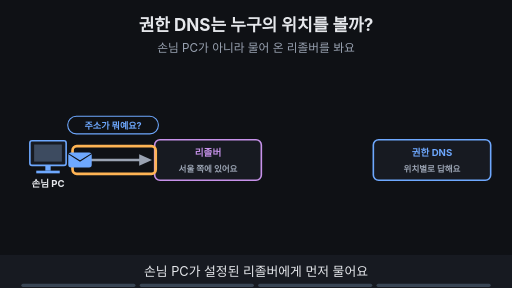
t = 0.00 s
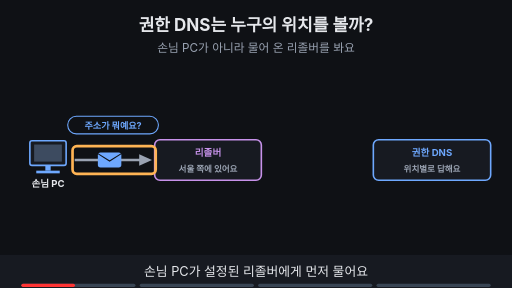
t = 1.88 s
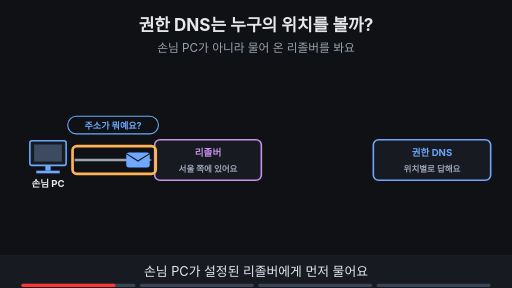
t = 3.30 s
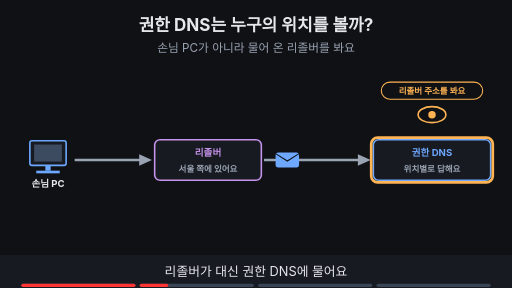
t = 5.00 s
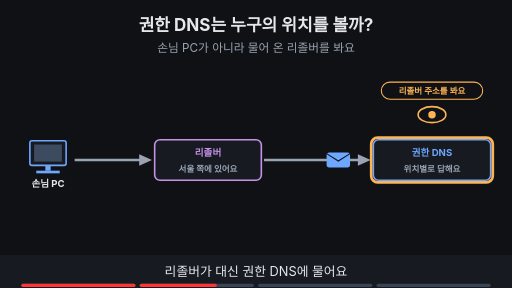
t = 6.70 s
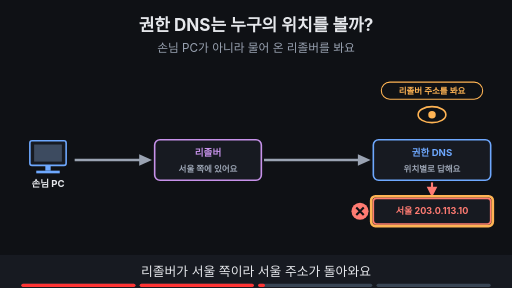
t = 8.24 s

The animated SVG that drew these frames (rendered in a browser with its animation timeline set to each time). Animation: 23 SMIL elements (animate=21,animateTransform=2); frames cover the first 8.24 s, repeats indefinitely.

<svg xmlns="http://www.w3.org/2000/svg" viewBox="0 0 960 540" width="960" height="540" font-family="-apple-system,'Apple SD Gothic Neo','Segoe UI',sans-serif">
<title>권한 DNS는 누구의 위치를 볼까?</title>
<rect width="960" height="540" fill="#0f1115"/>
<text x="480" y="58" text-anchor="middle" font-size="32" font-weight="700" fill="#e6e8ec">권한 DNS는 누구의 위치를 볼까?</text>
<text x="480" y="98" text-anchor="middle" font-size="22" fill="#9aa3b2">손님 PC가 아니라 물어 온 리졸버를 봐요</text>
<rect x="56" y="264" width="68" height="46" rx="4" fill="#171a21" stroke="#6ea8fe" stroke-width="3"/><rect x="64" y="271" width="52" height="32" fill="#3d4b60"/><rect x="85" y="310" width="10" height="10" fill="#6ea8fe"/><rect x="68" y="320" width="44" height="5" fill="#6ea8fe"/><text x="90" y="350" text-anchor="middle" font-size="18" font-weight="700" fill="#e6e8ec">손님 PC</text><rect x="290" y="262" width="200" height="76" rx="10" fill="#171a21" stroke="#c792ea" stroke-width="3"/><text x="390" y="292" text-anchor="middle" font-size="18" font-weight="700" fill="#c792ea">리졸버</text><text x="390" y="322" text-anchor="middle" font-size="16" font-weight="700" fill="#9aa3b2">서울 쪽에 있어요</text><rect x="700" y="262" width="220" height="76" rx="10" fill="#171a21" stroke="#6ea8fe" stroke-width="3"/><text x="810" y="292" text-anchor="middle" font-size="18" font-weight="700" fill="#6ea8fe">권한 DNS</text><text x="810" y="322" text-anchor="middle" font-size="16" font-weight="700" fill="#9aa3b2">위치별로 답해요</text><line x1="140" y1="300" x2="269" y2="300" stroke="#9aa3b2" stroke-width="5"/><polygon points="285,300 261,289 261,311" fill="#9aa3b2"/><g opacity="1"><animate attributeName="opacity" values="1;1;0;0" keyTimes="0;0.235;0.250;1" dur="16s" repeatCount="indefinite"/><rect x="127" y="218" width="170" height="33" rx="16" fill="#0f1115" stroke="#6ea8fe" stroke-width="2"/><text x="212" y="241.12" text-anchor="middle" font-size="17" font-weight="700" fill="#6ea8fe">주소가 뭐예요?</text></g><g opacity="1"><animate attributeName="opacity" values="1;1;0;0" keyTimes="0;0.235;0.250;1" dur="16s" repeatCount="indefinite"/><rect x="136" y="274" width="156" height="52" rx="8" fill="none" stroke="#ffb454" stroke-width="5"/></g><g opacity="1"><animate attributeName="opacity" values="1;1;0;0" keyTimes="0;0.235;0.250;1" dur="16s" repeatCount="indefinite"/><g><animateTransform attributeName="transform" type="translate" values="150,300;150,300;270,300;270,300" keyTimes="0.000;0.025;0.225;1.000" dur="16s" repeatCount="indefinite"/><rect x="-22" y="-14" width="44" height="28" rx="5" fill="#6ea8fe"/><path d="M-22 -12 l22 14 l22 -14" fill="none" stroke="#0f1115" stroke-width="2"/></g></g><g opacity="0"><animate attributeName="opacity" values="0;0;1;1" keyTimes="0;0.250;0.265;1" dur="16s" repeatCount="indefinite"/><line x1="495" y1="300" x2="679" y2="300" stroke="#9aa3b2" stroke-width="5"/><polygon points="695,300 671,289 671,311" fill="#9aa3b2"/></g><g opacity="0"><animate attributeName="opacity" values="0;0;1;1;0;0" keyTimes="0;0.250;0.265;0.485;0.500;1" dur="16s" repeatCount="indefinite"/><g><animateTransform attributeName="transform" type="translate" values="505,300;505,300;685,300;685,300" keyTimes="0.000;0.275;0.475;1.000" dur="16s" repeatCount="indefinite"/><rect x="-22" y="-14" width="44" height="28" rx="5" fill="#6ea8fe"/><path d="M-22 -12 l22 14 l22 -14" fill="none" stroke="#0f1115" stroke-width="2"/></g></g><g opacity="0"><animate attributeName="opacity" values="0;0;1;1" keyTimes="0;0.250;0.265;1" dur="16s" repeatCount="indefinite"/><ellipse cx="810" cy="215" rx="26" ry="15" fill="#0f1115" stroke="#ffb454" stroke-width="3"/><circle cx="810" cy="215" r="7" fill="#ffb454"/><rect x="715" y="154" width="190" height="32" rx="16" fill="#0f1115" stroke="#ffb454" stroke-width="2"/><text x="810" y="175.76" text-anchor="middle" font-size="16" font-weight="700" fill="#ffb454">리졸버 주소를 봐요</text></g><g opacity="0"><animate attributeName="opacity" values="0;0;1;1;0;0" keyTimes="0;0.250;0.265;0.485;0.500;1" dur="16s" repeatCount="indefinite"/><rect x="696" y="258" width="228" height="84" rx="12" fill="none" stroke="#ffb454" stroke-width="5"/></g><g opacity="0"><animate attributeName="opacity" values="0;0;1;1;0;0" keyTimes="0;0.500;0.515;0.735;0.750;1" dur="16s" repeatCount="indefinite"/><line x1="810" y1="342" x2="810" y2="356" stroke="#ff7b72" stroke-width="4"/><polygon points="810,370 800,350 820,350" fill="#ff7b72"/><rect x="700" y="372" width="220" height="48" rx="6" fill="#171a21" stroke="#ff7b72" stroke-width="3"/><text x="810.0" y="402.12" text-anchor="middle" font-size="17" font-weight="700" fill="#ff7b72">서울 203.0.113.10</text><circle cx="675" cy="396" r="16" fill="#ff7b72"/><path d="M668 389 l14 14 M682 389 l-14 14" stroke="#0f1115" stroke-width="4"/></g><g opacity="0"><animate attributeName="opacity" values="0;0;1;1;0;0" keyTimes="0;0.500;0.515;0.735;0.750;1" dur="16s" repeatCount="indefinite"/><rect x="696" y="368" width="228" height="56" rx="8" fill="none" stroke="#ffb454" stroke-width="5"/></g><g opacity="0"><animate attributeName="opacity" values="0;0;1;1" keyTimes="0;0.750;0.765;1" dur="16s" repeatCount="indefinite"/><rect x="450" y="219" width="290" height="32" rx="16" fill="#0f1115" stroke="#c792ea" stroke-width="2"/><text x="595" y="240.76" text-anchor="middle" font-size="16" font-weight="700" fill="#c792ea">손님 주소 앞부분(ECS)도 보내요</text></g><g opacity="0"><animate attributeName="opacity" values="0;0;1;1" keyTimes="0;0.750;0.765;1" dur="16s" repeatCount="indefinite"/><line x1="810" y1="342" x2="810" y2="356" stroke="#7ee7c7" stroke-width="4"/><polygon points="810,370 800,350 820,350" fill="#7ee7c7"/><rect x="700" y="372" width="220" height="48" rx="6" fill="#171a21" stroke="#7ee7c7" stroke-width="3"/><text x="810.0" y="402.12" text-anchor="middle" font-size="17" font-weight="700" fill="#7ee7c7">도쿄 203.0.113.20</text><circle cx="675" cy="396" r="16" fill="#7ee7c7"/><path d="M667 396 l6 6 l11 -12" fill="none" stroke="#0f1115" stroke-width="4"/></g><g opacity="0"><animate attributeName="opacity" values="0;0;1;1" keyTimes="0;0.750;0.765;1" dur="16s" repeatCount="indefinite"/><rect x="696" y="368" width="228" height="56" rx="8" fill="none" stroke="#ffb454" stroke-width="5"/></g><g opacity="0"><animate attributeName="opacity" values="0;0;1;1" keyTimes="0;0.750;0.765;1" dur="16s" repeatCount="indefinite"/><text x="480" y="450" text-anchor="middle" font-size="16" font-weight="700" fill="#9aa3b2">모든 리졸버가 보내는 건 아니에요</text></g>
<rect x="0" y="478" width="960" height="62" fill="#171a21"/>
<g opacity="1"><animate attributeName="opacity" values="1;1;0;0" keyTimes="0;0.235;0.250;1" dur="16s" repeatCount="indefinite"/><text x="480" y="518" text-anchor="middle" font-size="24" fill="#e6e8ec">손님 PC가 설정된 리졸버에게 먼저 물어요</text></g>
<g opacity="0"><animate attributeName="opacity" values="0;0;1;1;0;0" keyTimes="0;0.250;0.265;0.485;0.500;1" dur="16s" repeatCount="indefinite"/><text x="480" y="518" text-anchor="middle" font-size="24" fill="#e6e8ec">리졸버가 대신 권한 DNS에 물어요</text></g>
<g opacity="0"><animate attributeName="opacity" values="0;0;1;1;0;0" keyTimes="0;0.500;0.515;0.735;0.750;1" dur="16s" repeatCount="indefinite"/><text x="480" y="518" text-anchor="middle" font-size="24" fill="#e6e8ec">리졸버가 서울 쪽이라 서울 주소가 돌아와요</text></g>
<g opacity="0"><animate attributeName="opacity" values="0;0;1;1" keyTimes="0;0.750;0.765;1" dur="16s" repeatCount="indefinite"/><text x="480" y="518" text-anchor="middle" font-size="24" fill="#e6e8ec">ECS를 보내는 리졸버면 손님 쪽 위치도 알아요</text></g>

<g aria-label="재생 진행 막대" data-stage-count="4"><g class="progress-segment" data-stage="1"><rect x="40" y="532" width="214" height="6" rx="3" fill="#394554"/><rect x="40" y="532" width="0" height="6" rx="3" fill="#ff3434"><animate attributeName="width" values="0;214;214" keyTimes="0;0.250000;1" dur="16s" repeatCount="indefinite"/></rect></g><g class="progress-segment" data-stage="2"><rect x="262" y="532" width="214" height="6" rx="3" fill="#394554"/><rect x="262" y="532" width="0" height="6" rx="3" fill="#ff3434"><animate attributeName="width" values="0;0;214;214" keyTimes="0;0.250000;0.500000;1" dur="16s" repeatCount="indefinite"/></rect></g><g class="progress-segment" data-stage="3"><rect x="484" y="532" width="214" height="6" rx="3" fill="#394554"/><rect x="484" y="532" width="0" height="6" rx="3" fill="#ff3434"><animate attributeName="width" values="0;0;214;214" keyTimes="0;0.500000;0.750000;1" dur="16s" repeatCount="indefinite"/></rect></g><g class="progress-segment" data-stage="4"><rect x="706" y="532" width="214" height="6" rx="3" fill="#394554"/><rect x="706" y="532" width="0" height="6" rx="3" fill="#ff3434"><animate attributeName="width" values="0;0;214" keyTimes="0;0.750000;1" dur="16s" repeatCount="indefinite"/></rect></g></g></svg>
